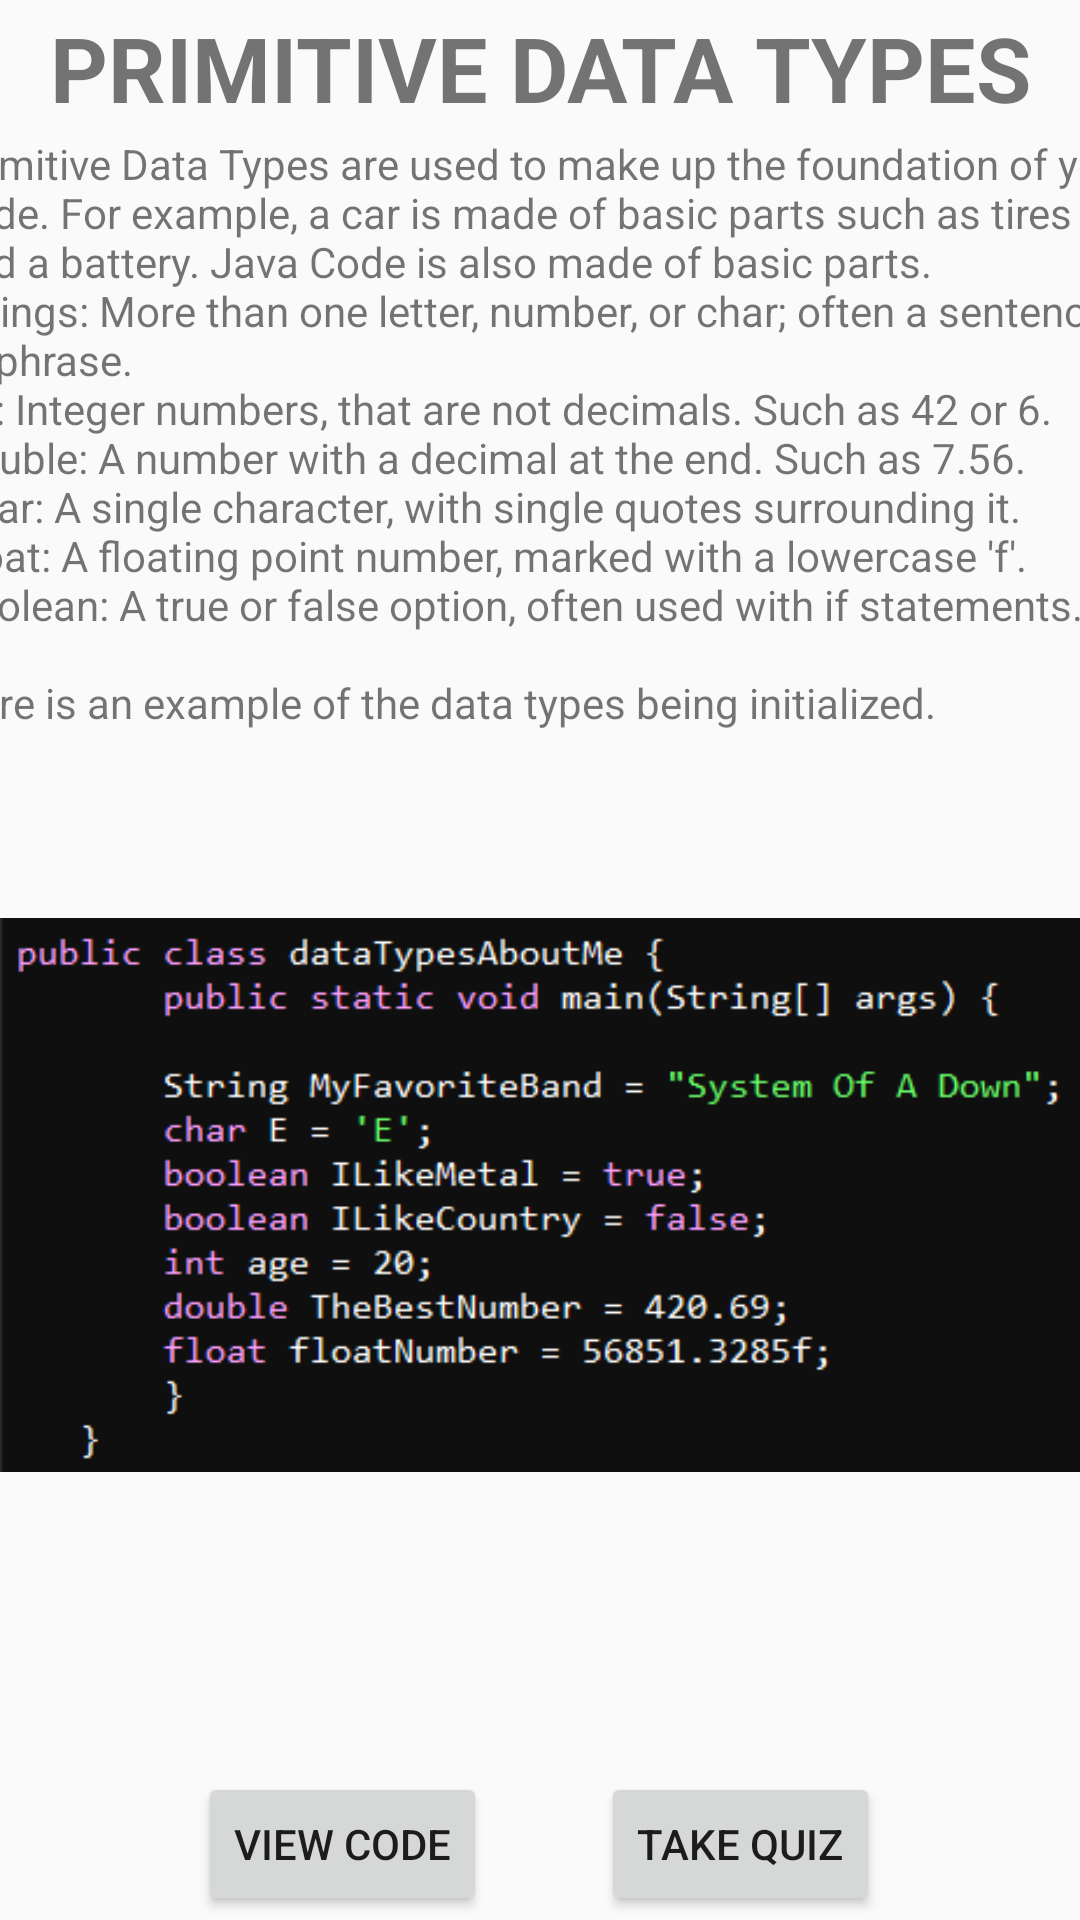

This screen was rendered from an Android layout file. Write that file and the resources it references.
<!-- AndroidManifest.xml: application theme AppTheme -->
<!-- res/layout/activity_data_types.xml -->
<?xml version="1.0" encoding="utf-8"?>
<androidx.constraintlayout.widget.ConstraintLayout xmlns:android="http://schemas.android.com/apk/res/android"
    xmlns:app="http://schemas.android.com/apk/res-auto"
    xmlns:tools="http://schemas.android.com/tools"
    android:layout_width="match_parent"
    android:layout_height="match_parent"
    tools:context=".ui.login.DataTypesAct">

    <TextView
        android:id="@+id/textview_fifth"
        android:layout_width="wrap_content"
        android:layout_height="wrap_content"
        android:gravity="center"
        android:text="Primitive Data Types"
        android:textAllCaps="true"
        android:textSize="30sp"
        android:textStyle="bold"
        app:layout_constraintBottom_toTopOf="@+id/textView5"
        app:layout_constraintEnd_toEndOf="parent"
        app:layout_constraintStart_toStartOf="parent"
        app:layout_constraintTop_toTopOf="parent" />

    <Button
        android:id="@+id/button_fifthquiz"
        android:layout_width="wrap_content"
        android:layout_height="wrap_content"
        android:layout_marginTop="18dp"
        android:layout_marginBottom="24dp"
        android:text="Take Quiz"
        android:onClick="DataTypeQuiz"
        app:layout_constraintBottom_toBottomOf="parent"
        app:layout_constraintEnd_toEndOf="parent"
        app:layout_constraintHorizontal_bias="0.75"
        app:layout_constraintStart_toStartOf="parent"
        app:layout_constraintTop_toBottomOf="@+id/textView5" />

    <Button
        android:id="@+id/button_fifthcode"
        android:layout_width="wrap_content"
        android:layout_height="wrap_content"
        android:layout_marginTop="18dp"
        android:layout_marginBottom="24dp"
        android:onClick="DataTypeWebView"
        android:text="View Code"
        app:layout_constraintBottom_toBottomOf="parent"
        app:layout_constraintEnd_toEndOf="parent"
        app:layout_constraintHorizontal_bias="0.25"
        app:layout_constraintStart_toStartOf="parent"
        app:layout_constraintTop_toBottomOf="@+id/textView5" />

    <TextView
        android:id="@+id/textView5"
        android:layout_width="400dp"
        android:layout_height="550dp"
        android:text="@string/section5"
        app:layout_constraintBottom_toBottomOf="parent"
        app:layout_constraintEnd_toEndOf="parent"
        app:layout_constraintHorizontal_bias="0.454"
        app:layout_constraintStart_toStartOf="parent"
        app:layout_constraintTop_toTopOf="parent" />

    <ImageView
        android:id="@+id/imageView7"
        android:layout_width="wrap_content"
        android:layout_height="wrap_content"
        app:layout_constraintBottom_toBottomOf="@+id/textView5"
        app:layout_constraintEnd_toEndOf="parent"
        app:layout_constraintHorizontal_bias="1.0"
        app:layout_constraintStart_toStartOf="parent"
        app:layout_constraintTop_toBottomOf="@+id/textview_fifth"
        app:layout_constraintVertical_bias="0.753"
        app:srcCompat="@drawable/datatypes" />

</androidx.constraintlayout.widget.ConstraintLayout>
<!-- resources referenced by this layout -->
<resources>
  <!-- drawable datatypes: png bitmap (drawable, 10377 bytes) -->
  <string name="section5">Primitive Data Types are used to make up the foundation of your code. For example, a car is made of basic parts such as tires and a battery. Java Code is also made of basic parts.\nStrings: More than one letter, number, or char; often a sentence or phrase.\nInt: Integer numbers, that are not decimals. Such as 42 or 6.\nDouble: A number with a decimal at the end. Such as 7.56.\nChar: A single character, with single quotes surrounding it.\nFloat: A floating point number, marked with a lowercase \'f\'.\nBoolean: A true or false option, often used with if statements.\n\nHere is an example of the data types being initialized.\n</string>
  <style name="AppTheme" parent="Theme.AppCompat.DayNight.DarkActionBar">
          
          <item name="colorPrimary">@color/colorPrimary</item>
          <item name="colorPrimaryDark">@color/colorPrimaryDark</item>
          <item name="colorAccent">@color/colorAccent</item>
  
          <item name="primaryTitleColor">@color/primaryTitleColor</item>
      </style>
  <!-- not gathered from this repository: default colours our renderer supplied (Android Studio template values) -->
  <color name="colorPrimary">#FF6200EE</color>
  <color name="colorPrimaryDark">#FF3700B3</color>
  <color name="colorAccent">#FF03DAC5</color>
</resources>
